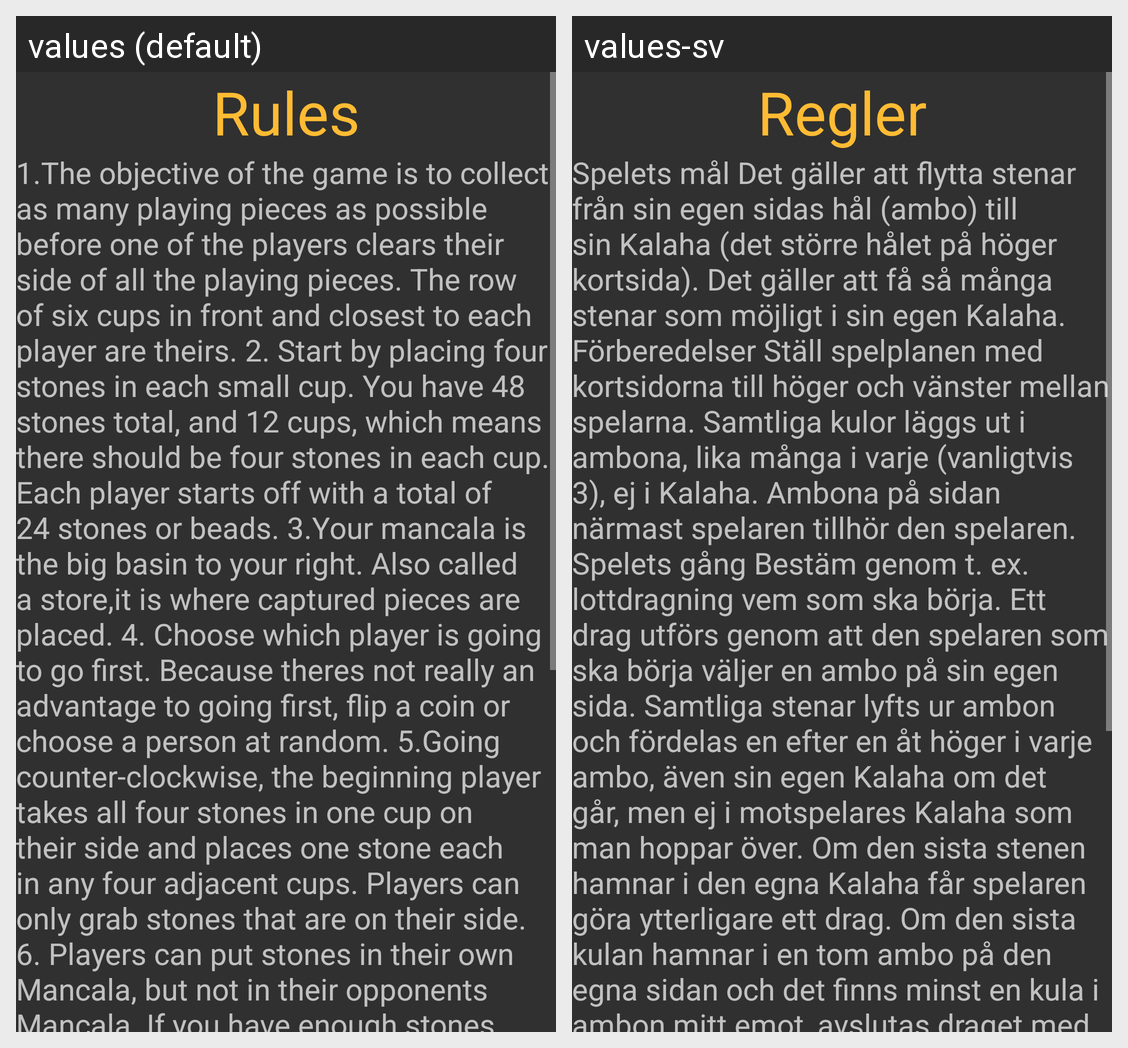

Locale-by-locale string values for the Android screen shown in this grid:
Android screen res/layout/activity_rules.xml rendered under 2 locales, left to right: values (default), values-sv. Device: Nexus 5 (rendered at 1080×1920; each locale shown at half size, 540×960, under a caption strip naming it); theme AppTheme.
Strings drawn on this screen, with the default value and each locale's value (text and hints the layout hard-codes, and strings that could not be matched under every locale, appear in the picture but are not listed):

rulesHeader
  values: Rules
  values-sv: Regler

rules
  values: 1.The objective of the game is to collect as many playing pieces as possible before one of the players clears their side of all the playing pieces. The row of six cups in front and closest to each player are theirs. 2. Start by placing four stones in each small cup. You have 48 stones total, and 12 cups, which means there should be four stones in each cup. Each player starts off with a total of …[clipped]
  values-sv: Spelets mål Det gäller att flytta stenar från sin egen sidas hål (ambo) till sin Kalaha (det större hålet på höger kortsida). Det gäller att få så många stenar som möjligt i sin egen Kalaha. Förberedelser Ställ spelplanen med kortsidorna till höger och vänster mellan spelarna. Samtliga kulor läggs ut i ambona, lika många i varje (vanligtvis 3), ej i Kalaha. Ambona på sidan närmast spelaren …[clipped]
